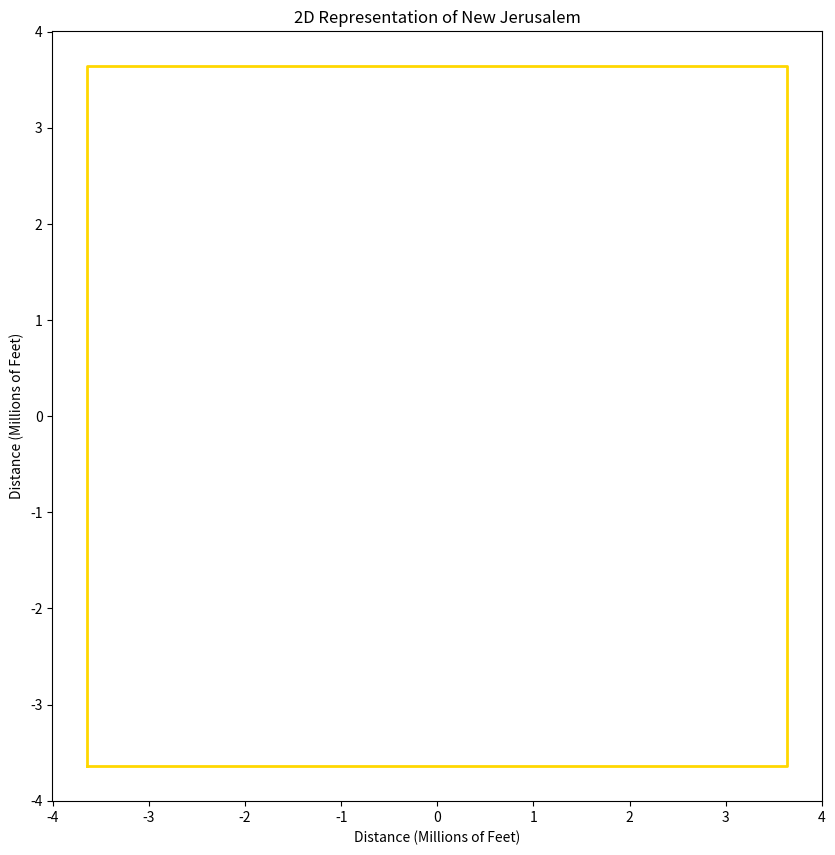

This chart was generated by the following Python code:
import numpy as np
import matplotlib.pyplot as plt

"""
[redacted]
A python program which graphs the 2D size of
New Jerusalem according to its dimensions 
described of in Revelation 21:16.
"""

# Square parameters
x_min = -3640500
x_max = 3640500
y_min = -3640500
y_max = 3640500

# Define the vertices of the square
vertices_x = [x_min, x_max, x_max, x_min, x_min]
vertices_y = [y_min, y_min, y_max, y_max, y_min]

# Create the plot
fig, ax = plt.subplots(figsize=(10, 10))
ax.set_aspect('equal')

# Plot the square
ax.plot(np.array(vertices_x)/1000000, np.array(vertices_y)/1000000, color='gold', linewidth=2)

# Set the axis labels and title
ax.set_xlabel('Distance (Millions of Feet)')
ax.set_ylabel('Distance (Millions of Feet)')
ax.set_title('2D Representation of New Jerusalem')

plt.show()
